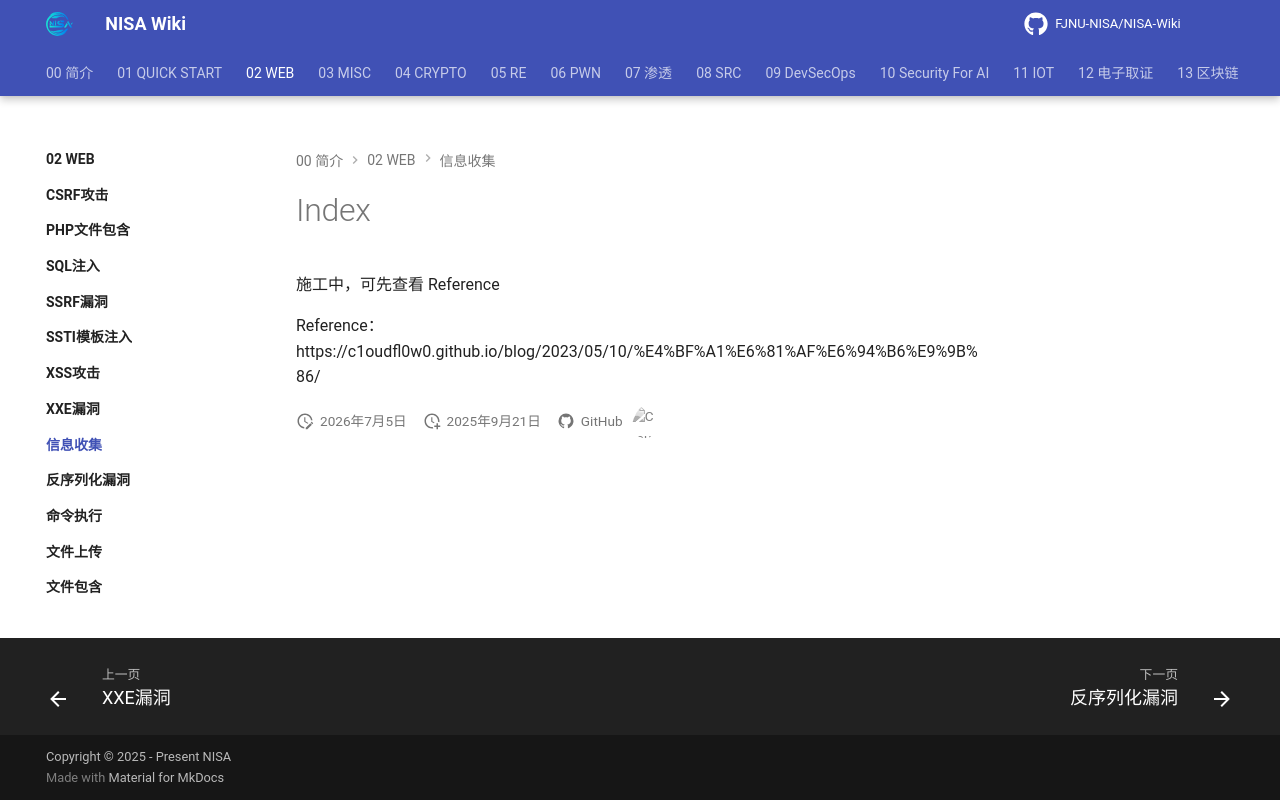

repository: FJNU-NISA/NISA-Wiki · page: 02-WEB/信息收集/index.html · generator: mkdocs


施工中，可先查看 Reference

Reference： https://c1oudfl0w0.github.io/blog/2023/05/10/%E4%BF%A1%E6%81%AF%E6%94%B6%E9%9B%86/
